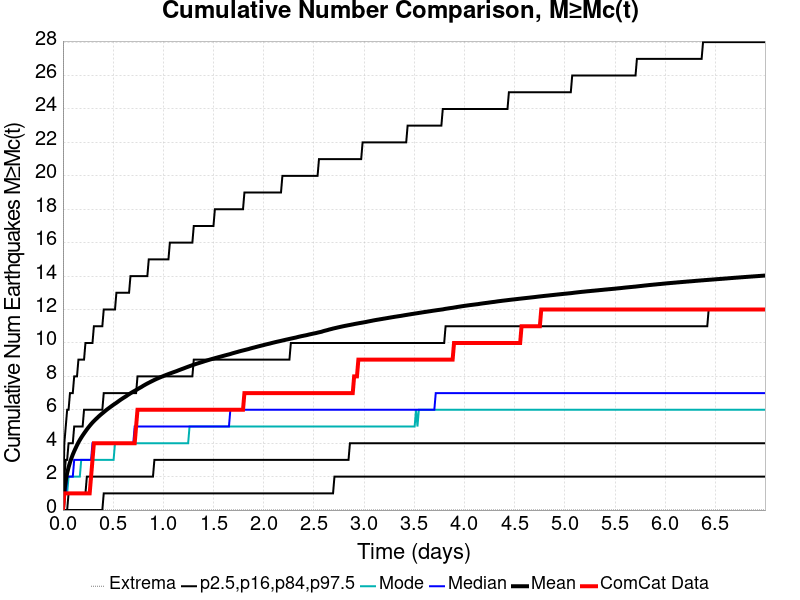

Source data for this figure (header and first rows):
Time (days), ComCat Data, Simulation Mean, Simulation Median, Simulation Mode, Simulation Minimum, Simulation Maximum, 2.5 %-ile, 16 %-ile, 84 %-ile, 97.5 %-ile
0.0, 0.0, 0.0, 0.0, 0.0, 0.0, 0.0, 0.0, 0.0, 0.0, 0.0
0.01402, 1.0, 1.141, 1.0, 1.0, 0.0, 330.0, 0.0, 0.0, 2.0, 4.0
0.02803, 1.0, 1.767, 1.0, 1.0, 0.0, 668.0, 0.0, 0.0, 3.0, 5.0
0.04205, 1.0, 2.214, 2.0, 1.0, 0.0, 981.0, 0.0, 0.0, 3.0, 6.0
0.05606, 1.0, 2.558, 2.0, 2.0, 0.0, 1272, 0.0, 1.0, 4.0, 6.0
0.07008, 1.0, 2.847, 2.0, 2.0, 0.0, 1505, 0.0, 1.0, 4.0, 7.0
0.0841, 1.0, 3.095, 2.0, 2.0, 0.0, 1682, 0.0, 1.0, 4.0, 7.0
0.09811, 1.0, 3.32, 2.0, 2.0, 0.0, 1808, 0.0, 1.0, 4.0, 7.0
0.1121, 1.0, 3.519, 3.0, 2.0, 0.0, 1924, 0.0, 1.0, 5.0, 8.0
0.1261, 1.0, 3.701, 3.0, 2.0, 0.0, 2031, 0.0, 1.0, 5.0, 8.0
0.1402, 1.0, 3.879, 3.0, 2.0, 0.0, 2133, 0.0, 1.0, 5.0, 8.0
0.1542, 1.0, 4.045, 3.0, 2.0, 0.0, 2224, 0.0, 1.0, 5.0, 9.0
0.1682, 1.0, 4.195, 3.0, 2.0, 0.0, 2292, 0.0, 1.0, 5.0, 9.0
0.1822, 1.0, 4.332, 3.0, 3.0, 0.0, 2353, 0.0, 1.0, 5.0, 9.0
0.1962, 1.0, 4.462, 3.0, 3.0, 0.0, 2400, 0.0, 1.0, 5.0, 9.0
0.2102, 1.0, 4.584, 3.0, 3.0, 0.0, 2447, 0.0, 1.0, 6.0, 9.0
0.2243, 1.0, 4.704, 3.0, 3.0, 0.0, 2498, 0.0, 1.0, 6.0, 10.0
0.2383, 1.0, 4.822, 3.0, 3.0, 0.0, 2536, 0.0, 2.0, 6.0, 10.0
0.2523, 1.0, 4.934, 3.0, 3.0, 0.0, 2573, 0.0, 2.0, 6.0, 10.0
0.2663, 1.0, 5.038, 3.0, 3.0, 0.0, 2617, 0.0, 2.0, 6.0, 10.0
0.2803, 2.0, 5.141, 3.0, 3.0, 0.0, 2668, 0.0, 2.0, 6.0, 10.0
0.2943, 3.0, 5.235, 4.0, 3.0, 0.0, 2708, 0.0, 2.0, 6.0, 10.0
0.3084, 4.0, 5.322, 4.0, 3.0, 0.0, 2740, 0.0, 2.0, 6.0, 11.0
0.3224, 4.0, 5.405, 4.0, 3.0, 0.0, 2775, 0.0, 2.0, 6.0, 11.0
0.3364, 4.0, 5.487, 4.0, 3.0, 0.0, 2815, 0.0, 2.0, 6.0, 11.0
0.3504, 4.0, 5.568, 4.0, 3.0, 0.0, 2856, 0.0, 2.0, 6.0, 11.0
0.3644, 4.0, 5.645, 4.0, 3.0, 0.0, 2882, 0.0, 2.0, 6.0, 11.0
0.3784, 4.0, 5.718, 4.0, 3.0, 0.0, 2911, 0.0, 2.0, 6.0, 11.0
0.3924, 4.0, 5.789, 4.0, 3.0, 0.0, 2940, 0.0, 2.0, 6.0, 11.0
0.4065, 4.0, 5.857, 4.0, 3.0, 0.0, 2961, 1.0, 2.0, 7.0, 12.0
0.4205, 4.0, 5.927, 4.0, 3.0, 0.0, 2984, 1.0, 2.0, 7.0, 12.0
0.4345, 4.0, 5.996, 4.0, 3.0, 0.0, 3012, 1.0, 2.0, 7.0, 12.0
0.4485, 4.0, 6.061, 4.0, 3.0, 0.0, 3039, 1.0, 2.0, 7.0, 12.0
0.4625, 4.0, 6.122, 4.0, 3.0, 0.0, 3056, 1.0, 2.0, 7.0, 12.0
0.4765, 4.0, 6.185, 4.0, 3.0, 0.0, 3075, 1.0, 2.0, 7.0, 12.0
0.4906, 4.0, 6.246, 4.0, 3.0, 0.0, 3091, 1.0, 2.0, 7.0, 12.0
0.5046, 4.0, 6.306, 4.0, 3.0, 0.0, 3117, 1.0, 2.0, 7.0, 12.0
0.5186, 4.0, 6.363, 4.0, 4.0, 0.0, 3131, 1.0, 2.0, 7.0, 12.0
0.5326, 4.0, 6.419, 4.0, 4.0, 0.0, 3158, 1.0, 2.0, 7.0, 13.0
0.5466, 4.0, 6.479, 4.0, 4.0, 0.0, 3175, 1.0, 2.0, 7.0, 13.0
0.5606, 4.0, 6.542, 4.0, 4.0, 0.0, 3203, 1.0, 2.0, 7.0, 13.0
0.5747, 4.0, 6.601, 4.0, 4.0, 0.0, 3225, 1.0, 2.0, 7.0, 13.0
0.5887, 4.0, 6.657, 4.0, 4.0, 0.0, 3242, 1.0, 2.0, 7.0, 13.0
0.6027, 4.0, 6.713, 4.0, 4.0, 0.0, 3255, 1.0, 2.0, 7.0, 13.0
0.6167, 4.0, 6.764, 4.0, 4.0, 0.0, 3271, 1.0, 2.0, 7.0, 13.0
0.6307, 4.0, 6.818, 4.0, 4.0, 0.0, 3288, 1.0, 2.0, 7.0, 13.0
0.6447, 4.0, 6.878, 4.0, 4.0, 0.0, 3298, 1.0, 2.0, 7.0, 13.0
0.6587, 4.0, 6.932, 4.0, 4.0, 0.0, 3316, 1.0, 2.0, 7.0, 13.0
0.6728, 4.0, 6.988, 4.0, 4.0, 0.0, 3327, 1.0, 2.0, 7.0, 14.0
0.6868, 4.0, 7.039, 4.0, 4.0, 0.0, 3341, 1.0, 2.0, 7.0, 14.0
0.7008, 4.0, 7.086, 4.0, 4.0, 0.0, 3350, 1.0, 2.0, 7.0, 14.0
0.7148, 4.0, 7.134, 5.0, 4.0, 0.0, 3362, 1.0, 2.0, 7.0, 14.0
0.7288, 5.0, 7.181, 5.0, 4.0, 0.0, 3370, 1.0, 2.0, 7.0, 14.0
0.7428, 6.0, 7.231, 5.0, 4.0, 0.0, 3384, 1.0, 2.0, 8.0, 14.0
0.7569, 6.0, 7.282, 5.0, 4.0, 0.0, 3396, 1.0, 2.0, 8.0, 14.0
0.7709, 6.0, 7.329, 5.0, 4.0, 0.0, 3410, 1.0, 2.0, 8.0, 14.0
0.7849, 6.0, 7.376, 5.0, 4.0, 0.0, 3424, 1.0, 2.0, 8.0, 14.0
0.7989, 6.0, 7.431, 5.0, 4.0, 0.0, 3433, 1.0, 2.0, 8.0, 14.0
0.8129, 6.0, 7.479, 5.0, 4.0, 0.0, 3445, 1.0, 2.0, 8.0, 14.0
0.8269, 6.0, 7.528, 5.0, 4.0, 0.0, 3458, 1.0, 2.0, 8.0, 14.0
... 440 more rows
